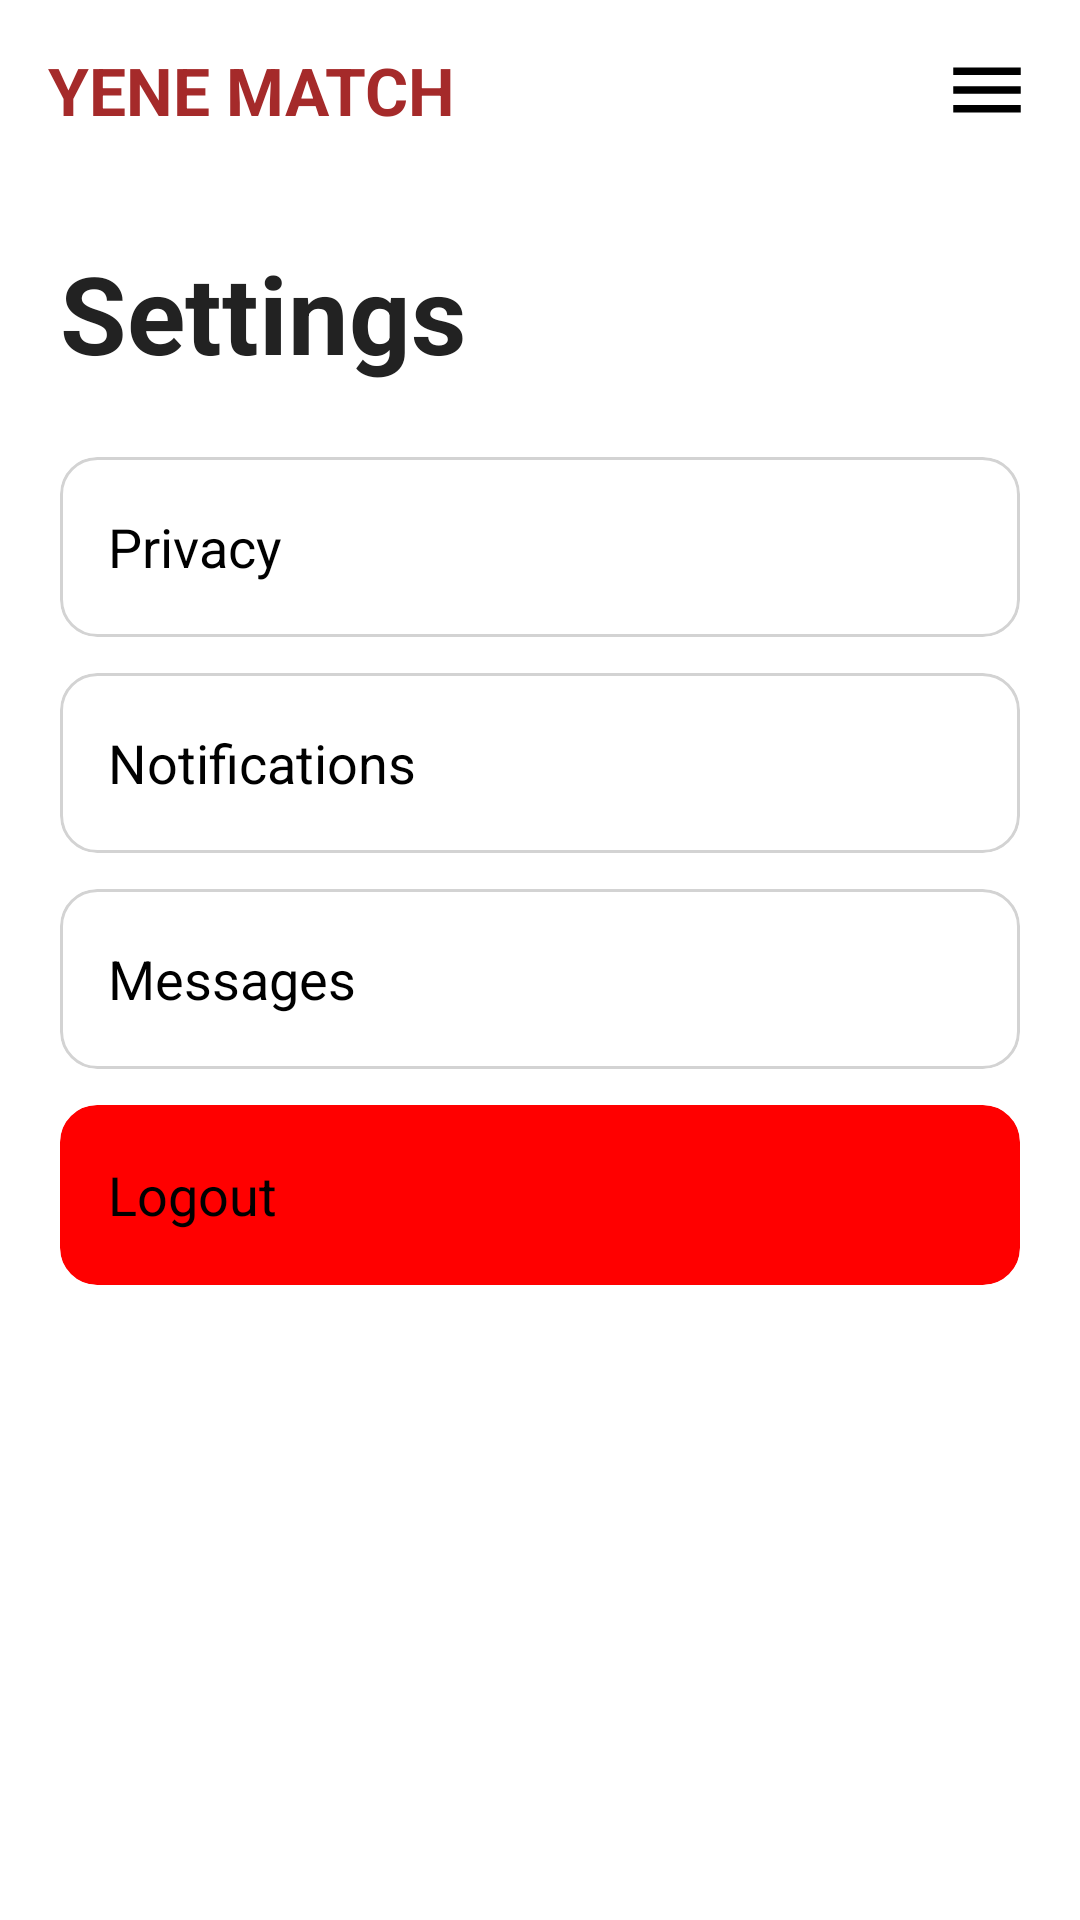

Android layout source for this screen:
<!-- AndroidManifest.xml: application theme Theme.YeneMatch -->
<!-- res/layout/activity_settings.xml -->
<?xml version="1.0" encoding="utf-8"?>
<LinearLayout
    xmlns:android="http://schemas.android.com/apk/res/android"
    xmlns:app="http://schemas.android.com/apk/res-auto"
    android:id="@+id/main_settings_layout"
    android:layout_width="match_parent"
    android:layout_height="match_parent"
    android:background="#FFFFFF"
    android:orientation="vertical">

    <RelativeLayout
        android:layout_width="match_parent"
        android:layout_height="60dp"
        android:paddingHorizontal="16dp">

        <TextView
            android:layout_width="wrap_content"
            android:layout_height="wrap_content"
            android:layout_centerVertical="true"
            android:text="YENE MATCH"
            android:textColor="#A52A2A"
            android:textStyle="bold"
            android:textSize="22sp" />

        <ImageView
            android:layout_width="30dp"
            android:layout_height="30dp"
            android:layout_alignParentEnd="true"
            android:layout_centerVertical="true"
            android:src="@drawable/ic_menu_hamburger" />
    </RelativeLayout>

    <ScrollView
        android:layout_width="match_parent"
        android:layout_height="match_parent">

        <LinearLayout
            android:layout_width="match_parent"
            android:layout_height="wrap_content"
            android:orientation="vertical"
            android:padding="20dp">

            <TextView
                android:layout_width="wrap_content"
                android:layout_height="wrap_content"
                android:text="Settings"
                android:textColor="#222222"
                android:textSize="36sp"
                android:textStyle="bold"
                android:layout_marginBottom="24dp" />

            <androidx.cardview.widget.CardView
                android:id="@+id/cardPrivacy"
                android:layout_width="match_parent"
                android:layout_height="60dp"
                android:layout_marginBottom="12dp"
                app:cardElevation="0dp"
                app:cardCornerRadius="12dp">

                <RelativeLayout
                    android:layout_width="match_parent"
                    android:layout_height="match_parent"
                    android:background="@drawable/bg_settings_card"
                    android:paddingHorizontal="16dp">

                    <TextView
                        android:layout_width="wrap_content"
                        android:layout_height="wrap_content"
                        android:layout_centerVertical="true"
                        android:text="Privacy"
                        android:textColor="#000000"
                        android:textSize="18sp" />

                    <ImageView
                        android:layout_width="24dp"
                        android:layout_height="24dp"
                        android:layout_alignParentEnd="true"
                        android:layout_centerVertical="true"
                        android:src="@drawable/ic_chevron_right" />
                </RelativeLayout>
            </androidx.cardview.widget.CardView>
            <androidx.cardview.widget.CardView
                android:id="@+id/cardNotifications"
                android:layout_width="match_parent"
                android:layout_height="60dp"
                android:layout_marginBottom="12dp"
                app:cardElevation="0dp"
                app:cardCornerRadius="12dp">

                <RelativeLayout
                    android:layout_width="match_parent"
                    android:layout_height="match_parent"
                    android:background="@drawable/bg_settings_card"
                    android:paddingHorizontal="16dp">

                    <TextView
                        android:layout_width="wrap_content"
                        android:layout_height="wrap_content"
                        android:layout_centerVertical="true"
                        android:text="Notifications"
                        android:textColor="#000000"
                        android:textSize="18sp" />

                    <ImageView
                        android:layout_width="24dp"
                        android:layout_height="24dp"
                        android:layout_alignParentEnd="true"
                        android:layout_centerVertical="true"
                        android:src="@drawable/ic_chevron_right" />
                </RelativeLayout>
            </androidx.cardview.widget.CardView>
            <androidx.cardview.widget.CardView
                android:id="@+id/cardMessages"
                android:layout_width="match_parent"
                android:layout_height="60dp"
                android:layout_marginBottom="12dp"
                app:cardElevation="0dp"
                app:cardCornerRadius="12dp">

                <RelativeLayout
                    android:layout_width="match_parent"
                    android:layout_height="match_parent"
                    android:background="@drawable/bg_settings_card"
                    android:paddingHorizontal="16dp">

                    <TextView
                        android:layout_width="wrap_content"
                        android:layout_height="wrap_content"
                        android:layout_centerVertical="true"
                        android:text="Messages"
                        android:textColor="#000000"
                        android:textSize="18sp" />

                    <ImageView
                        android:layout_width="24dp"
                        android:layout_height="24dp"
                        android:layout_alignParentEnd="true"
                        android:layout_centerVertical="true"
                        android:src="@drawable/ic_chevron_right" />
                </RelativeLayout>
            </androidx.cardview.widget.CardView>

            <androidx.cardview.widget.CardView
                android:id="@+id/cardLogout"
                android:layout_width="match_parent"
                android:layout_height="60dp"
                android:layout_marginBottom="12dp"
                app:cardElevation="0dp"
                app:cardCornerRadius="12dp"

                >

                <RelativeLayout
                    android:layout_width="match_parent"
                    android:layout_height="match_parent"
                    android:background="@drawable/bg_settings_card"
                    android:paddingHorizontal="16dp"
                    android:backgroundTint="#FF0000"
                    >

                    <TextView
                        android:layout_width="wrap_content"
                        android:layout_height="wrap_content"
                        android:layout_centerVertical="true"
                        android:text="Logout"
                        android:textColor="#000000"
                        android:textSize="18sp" />


                </RelativeLayout>
            </androidx.cardview.widget.CardView>
        </LinearLayout>
    </ScrollView>
</LinearLayout>
<!-- resources referenced by this layout -->
<resources>
  <!-- drawable bg_settings_card (drawable) -->
  <?xml version="1.0" encoding="utf-8"?>
  <shape xmlns:android="http://schemas.android.com/apk/res/android">
      <solid android:color="#FFFFFF" />
      <stroke
          android:width="1dp"
          android:color="#D3D3D3" /> <corners android:radius="12dp" />
  </shape>
  <!-- drawable ic_menu_hamburger (drawable) -->
  <vector xmlns:android="http://schemas.android.com/apk/res/android"
      android:width="24dp"
      android:height="24dp"
      android:viewportWidth="24"
      android:viewportHeight="24"
      android:tint="#000000"> <path
      android:fillColor="@android:color/white"
      android:pathData="M3,18h18v-2L3,16v2zM3,13h18v-2L3,11v2zM3,6v2h18L21,6L3,6z"/>
  </vector>
  <style name="Theme.YeneMatch" parent="Base.Theme.YeneMatch" />
  <style name="Base.Theme.YeneMatch" parent="Theme.Material3.DayNight.NoActionBar">
          
          
      </style>
</resources>
